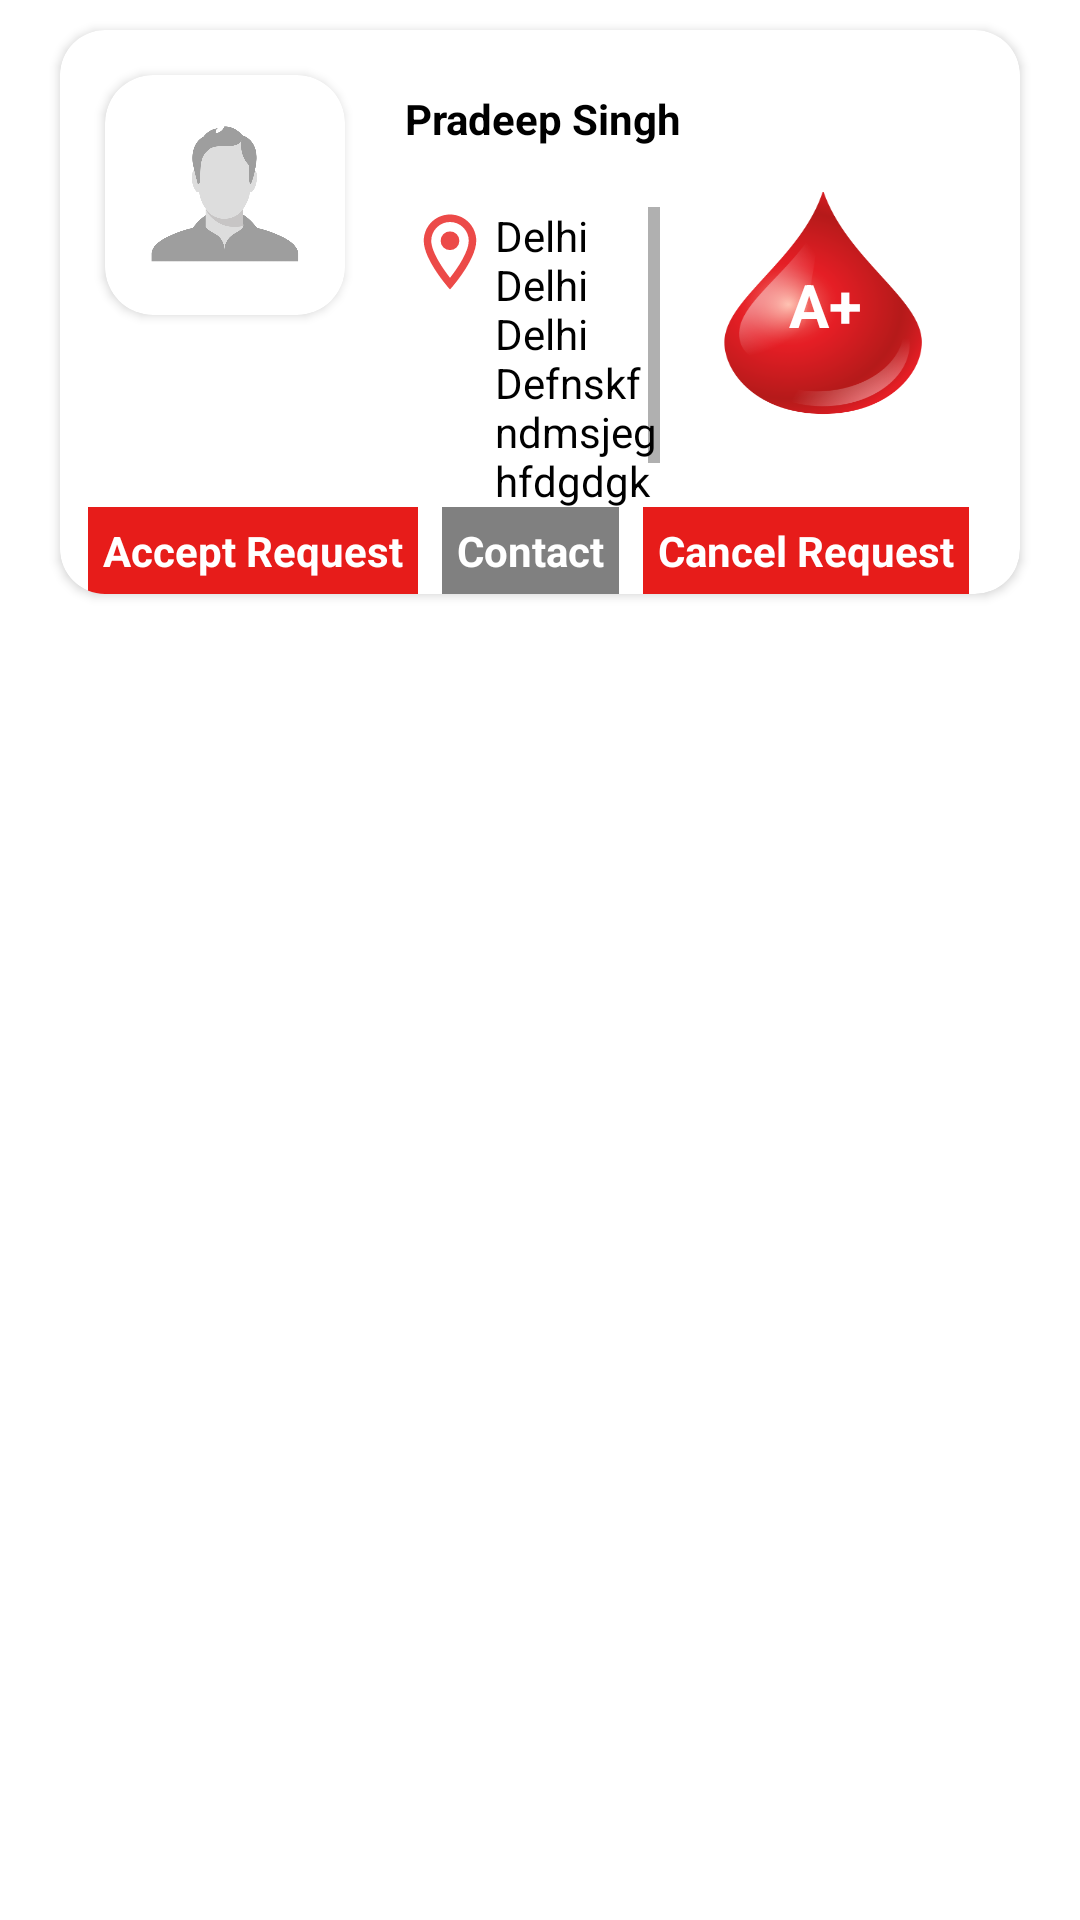

Write the Android layout XML for this screen, with the resource values it uses.
<!-- AndroidManifest.xml: application theme Theme.BloodDoner -->
<!-- res/layout/donationrequest_layout.xml -->
<?xml version="1.0" encoding="utf-8"?>
<androidx.constraintlayout.widget.ConstraintLayout
    xmlns:android="http://schemas.android.com/apk/res/android"
    xmlns:tools="http://schemas.android.com/tools"
    android:layout_width="match_parent"
    android:layout_height="wrap_content"
    xmlns:app="http://schemas.android.com/apk/res-auto">


    <androidx.cardview.widget.CardView
        android:layout_width="match_parent"
        android:layout_height="wrap_content"
        app:layout_constraintEnd_toEndOf="parent"
        app:layout_constraintStart_toStartOf="parent"
        app:layout_constraintTop_toTopOf="parent"
        android:layout_marginLeft="20dp"
        android:layout_marginRight="20dp"
        app:cardCornerRadius="15dp"
        android:layout_marginVertical="10dp">

        <androidx.constraintlayout.widget.ConstraintLayout
            android:layout_width="match_parent"
            android:layout_height="match_parent">

            <androidx.cardview.widget.CardView
                android:id="@+id/cardView"
                android:layout_width="80dp"
                android:layout_height="80dp"
                android:layout_margin="15dp"
                android:elevation="12dp"
                app:cardCornerRadius="16dp"
                app:layout_constraintStart_toStartOf="parent"
                app:layout_constraintTop_toTopOf="parent">

                <ImageView
                    android:id="@+id/img_profile"
                    android:layout_width="match_parent"
                    android:layout_height="match_parent"
                    android:src="@drawable/male"/>

            </androidx.cardview.widget.CardView>

            <TextView
                android:id="@+id/t_name"
                android:layout_width="wrap_content"
                android:layout_height="wrap_content"
                android:text="Pradeep Singh"
                android:layout_margin="20dp"
                android:textStyle="bold"
                android:textColor="@color/black"
                app:layout_constraintStart_toEndOf="@+id/cardView"
                app:layout_constraintTop_toTopOf="parent" />

            <LinearLayout
                android:id="@+id/linear_layout_area"
                android:layout_width="0dp"
                android:layout_height="100dp"
                android:layout_margin="20dp"
                android:orientation="horizontal"
                app:layout_constraintEnd_toStartOf="@+id/tv__bloodgroup"
                app:layout_constraintStart_toEndOf="@+id/cardView"
                app:layout_constraintTop_toBottomOf="@+id/t_name">

                <ImageView
                    android:layout_width="30dp"
                    android:layout_height="30dp"
                    android:src="@drawable/location" />


                <ScrollView
                    android:layout_width="wrap_content"
                    android:layout_height="wrap_content">

                    <LinearLayout
                        android:layout_width="wrap_content"
                        android:layout_height="wrap_content"
                        android:orientation="vertical">

                        <TextView
                            android:id="@+id/t_area"
                            android:layout_width="wrap_content"
                            android:layout_height="wrap_content"
                            android:text="Delhi Delhi Delhi Defnskfndmsjeghfdgdgk shjbfhs"
                            android:textColor="@color/black"
                            />

                    </LinearLayout>

                </ScrollView>



            </LinearLayout>

            <TextView
                android:id="@+id/tv__bloodgroup"
                android:layout_width="70dp"
                android:layout_height="75dp"
                android:layout_margin="30dp"
                android:background="@drawable/blood_type"
                android:elevation="10dp"
                android:gravity="center"
                android:text="A+"
                android:textColor="@color/white"
                android:textSize="20dp"
                android:textStyle="bold"
                app:layout_constraintBottom_toBottomOf="@+id/linear_layout_area"
                app:layout_constraintEnd_toEndOf="parent" />

            <LinearLayout
                android:layout_width="wrap_content"
                android:layout_height="wrap_content"
                android:orientation="horizontal"
                android:layout_marginBottom="8dp"
                app:layout_constraintEnd_toEndOf="parent"
                app:layout_constraintTop_toBottomOf="@+id/linear_layout_area"
                app:layout_constraintStart_toStartOf="parent">

                <TextView
                    android:id="@+id/tv_accept"
                    android:layout_width="wrap_content"
                    android:layout_height="wrap_content"
                    android:layout_marginRight="8dp"
                    android:background="@color/red"
                    android:paddingHorizontal="5dp"
                    android:paddingVertical="5dp"
                    android:text="Accept Request"
                    android:textColor="@color/white"
                    android:textStyle="bold"/>

                <TextView
                    android:id="@+id/tv_chat"
                    android:layout_width="wrap_content"
                    android:layout_height="wrap_content"
                    android:layout_marginRight="8dp"
                    android:background="@color/gray"
                    android:paddingHorizontal="5dp"
                    android:paddingVertical="5dp"
                    android:text="Contact"
                    android:textColor="@color/white"
                    android:textStyle="bold">

                </TextView>

                <TextView
                    android:id="@+id/tv_cancel"
                    android:layout_width="wrap_content"
                    android:layout_height="wrap_content"
                    android:layout_marginRight="8dp"
                    android:background="@color/red"
                    android:paddingHorizontal="5dp"
                    android:paddingVertical="5dp"
                    android:text="Cancel Request"
                    android:textColor="@color/white"
                    android:textStyle="bold"/>

            </LinearLayout>

        </androidx.constraintlayout.widget.ConstraintLayout>



    </androidx.cardview.widget.CardView>

</androidx.constraintlayout.widget.ConstraintLayout>
<!-- resources referenced by this layout -->
<resources>
  <color name="black">#FF000000</color>
  <color name="gray">#808080</color>
  <color name="red">#e71c1a</color>
  <color name="white">#FFFFFFFF</color>
  <!-- drawable blood_type: png bitmap (drawable, 49632 bytes) -->
  <!-- drawable location (drawable-anydpi) -->
  <vector xmlns:android="http://schemas.android.com/apk/res/android"
      android:width="24dp"
      android:height="24dp"
      android:viewportWidth="24"
      android:viewportHeight="24"
      android:tint="#E71C1A"
      android:alpha="0.8">
    <path
        android:fillColor="@android:color/white"
        android:pathData="M12,2C8.13,2 5,5.13 5,9c0,5.25 7,13 7,13s7,-7.75 7,-13c0,-3.87 -3.13,-7 -7,-7zM7,9c0,-2.76 2.24,-5 5,-5s5,2.24 5,5c0,2.88 -2.88,7.19 -5,9.88C9.92,16.21 7,11.85 7,9z"/>
    <path
        android:fillColor="@android:color/white"
        android:pathData="M12,9m-2.5,0a2.5,2.5 0,1 1,5 0a2.5,2.5 0,1 1,-5 0"/>
  </vector>
  <!-- drawable male: png bitmap (drawable, 41698 bytes) -->
  <style name="Theme.BloodDoner" parent="Theme.MaterialComponents.DayNight.NoActionBar">
          
          <item name="otpViewStyle">@style/OtpWidget.OtpView</item>
          <item name="colorPrimary">@color/red</item>
          <item name="colorPrimaryVariant">@color/red</item>
          <item name="colorOnPrimary">@color/white</item>
          
          <item name="colorSecondary">@color/red</item>
          <item name="colorSecondaryVariant">@color/red</item>
          <item name="colorOnSecondary">@color/black</item>
          
          <item name="android:statusBarColor" tools:targetApi="l">?attr/colorPrimaryVariant</item>
          
      </style>
</resources>
